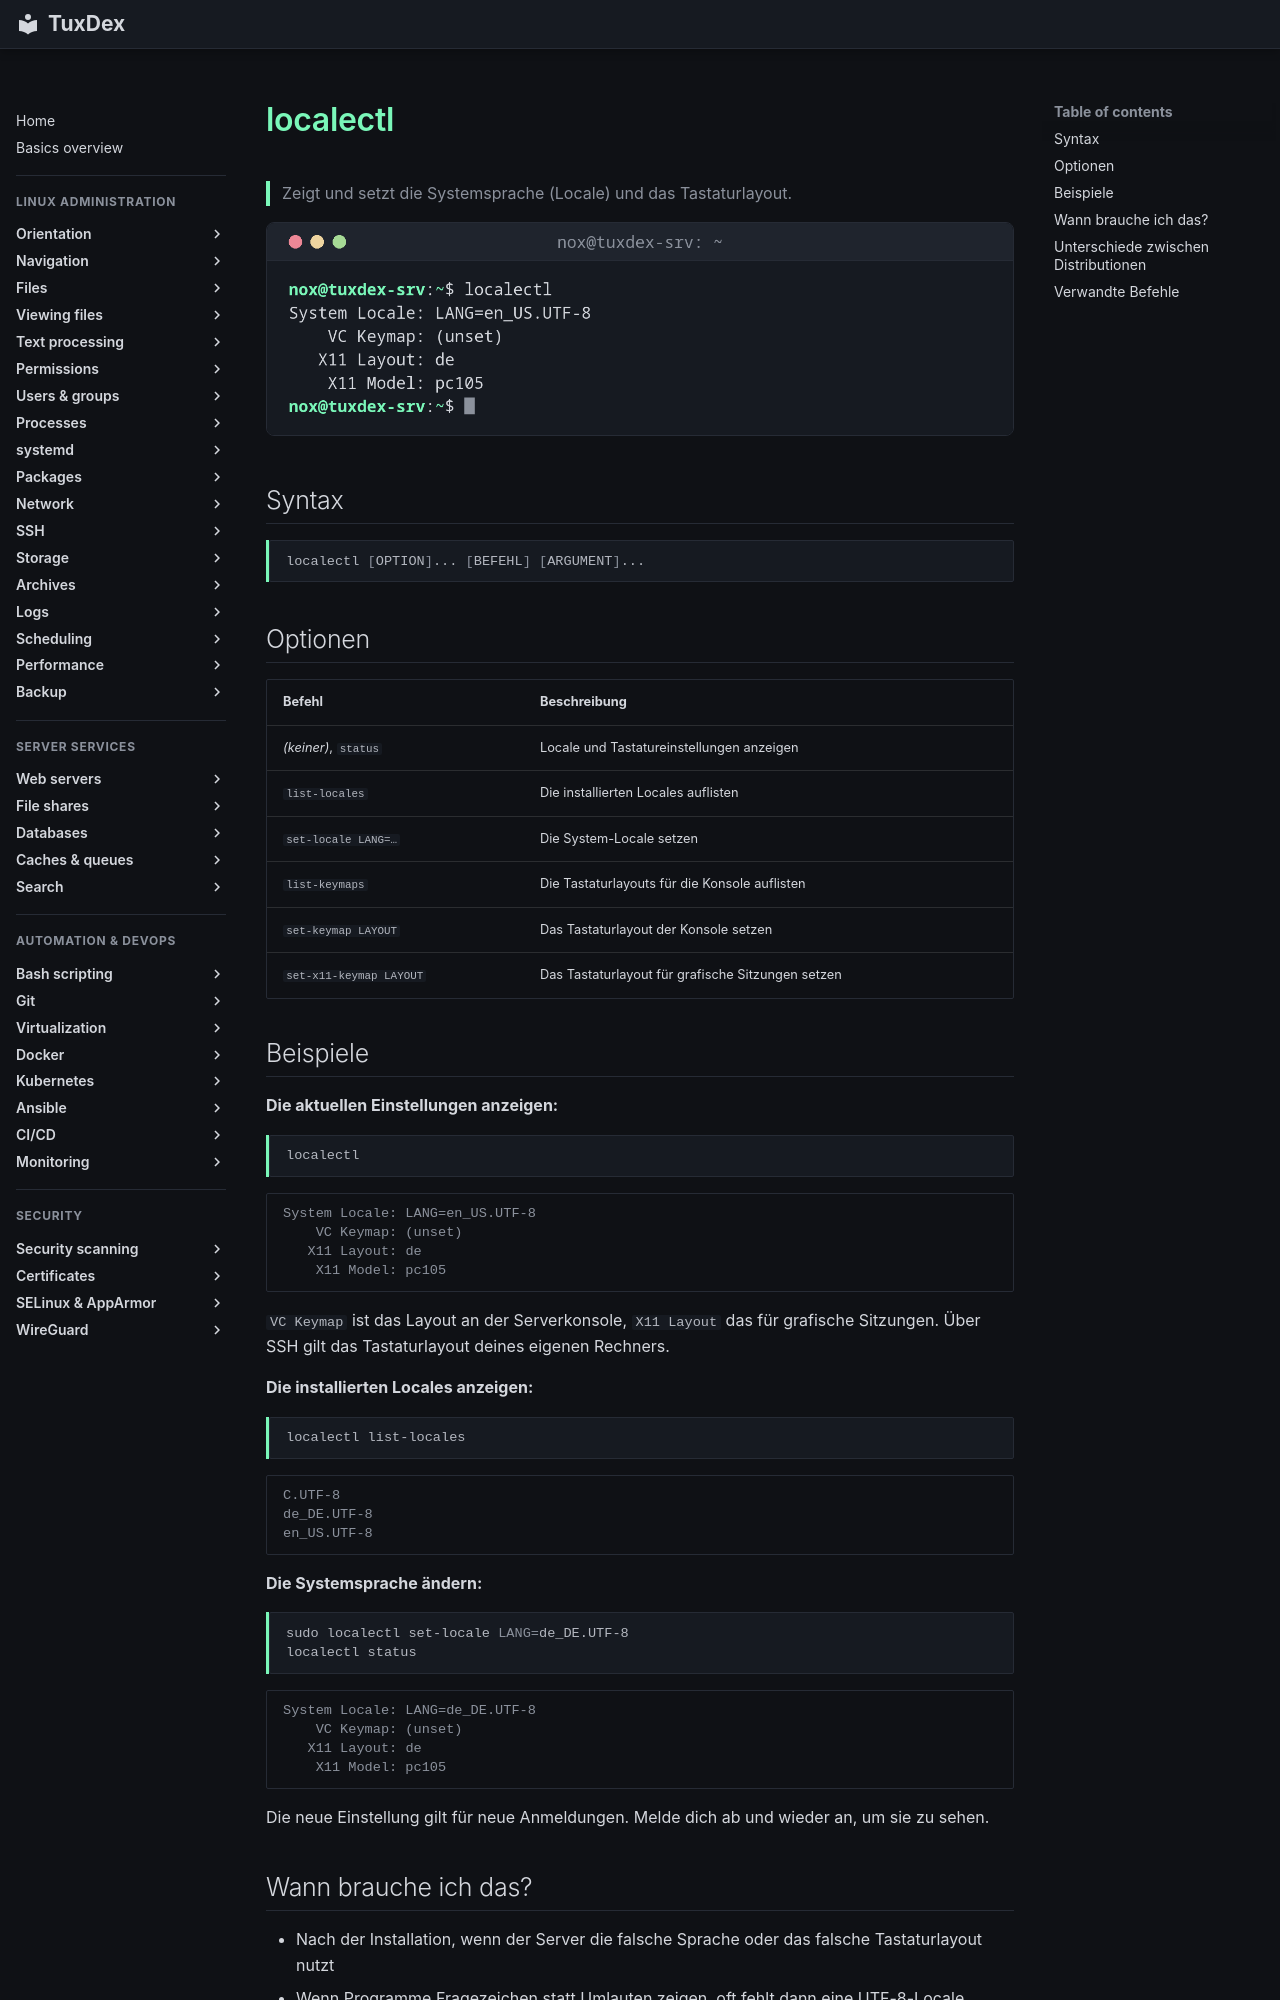

repository: Noxisan/tuxcodex · page: 09-systemd/localectl.de/index.html · generator: mkdocs

# localectl

> Zeigt und setzt die Systemsprache (Locale) und das Tastaturlayout.

![localectl output](../assets/screenshots/09-systemd/localectl.png)

## Syntax

```bash
localectl [OPTION]... [BEFEHL] [ARGUMENT]...
```

## Optionen

| Befehl | Beschreibung |
|--------|--------------|
| *(keiner)*, `status` | Locale und Tastatureinstellungen anzeigen |
| `list-locales` | Die installierten Locales auflisten |
| `set-locale LANG=…` | Die System-Locale setzen |
| `list-keymaps` | Die Tastaturlayouts für die Konsole auflisten |
| `set-keymap LAYOUT` | Das Tastaturlayout der Konsole setzen |
| `set-x11-keymap LAYOUT` | Das Tastaturlayout für grafische Sitzungen setzen |

## Beispiele

**Die aktuellen Einstellungen anzeigen:**

```bash
localectl
```

```text
System Locale: LANG=en_US.UTF-8
    VC Keymap: (unset)
   X11 Layout: de
    X11 Model: pc105
```

`VC Keymap` ist das Layout an der Serverkonsole, `X11 Layout` das für grafische
Sitzungen. Über SSH gilt das Tastaturlayout deines eigenen Rechners.

**Die installierten Locales anzeigen:**

```bash
localectl list-locales
```

```text
C.UTF-8
de_DE.UTF-8
en_US.UTF-8
```

**Die Systemsprache ändern:**

```bash
sudo localectl set-locale LANG=de_DE.UTF-8
localectl status
```

```text
System Locale: LANG=de_DE.UTF-8
    VC Keymap: (unset)
   X11 Layout: de
    X11 Model: pc105
```

Die neue Einstellung gilt für neue Anmeldungen. Melde dich ab und wieder an, um sie zu
sehen.
